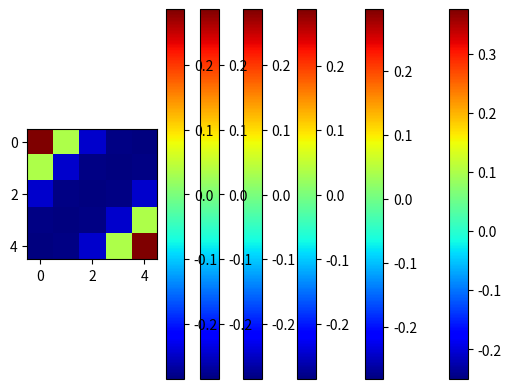

This chart was generated by the following Python code:
import numpy as np
import matplotlib.pyplot as plt

np.set_printoptions(precision=4)

def step(action, state, world_size):
    action = np.array(action)
    state = np.array(state)
    new_state = action + state

    if (state[0] == 0 and state[1] == 0) or (state[0] == world_size-1 and state[1] == world_size-1):
        return state, 1
    elif (new_state[0] == 0 and new_state[1] == 0) or (new_state[0] == world_size-1 and new_state[1] == world_size-1):
        return new_state, 0

    if new_state[0] < 0 or new_state[0] >= world_size or new_state[1] < 0 or new_state[1] >= world_size:
        return state, -2
    else:
        return new_state, -1

def set_env(world_size, terms):
    env = np.zeros((world_size, world_size))
    for x, y in terms:
        env[x, y] = 1.

    return env

def main() :
    world_size = 5
    discount_factor = 0.5
    pi = 0.25
    terms = [[0, 0], [4, 4]]
    actions = [[0, 1], [0, -1], [-1, 0], [1, 0]]
    value = set_env(world_size, terms)

    print(value)

    fig = plt.figure()

    while True:
        new_value = np.zeros((world_size, world_size))

        for x in range(world_size):
            for y in range(world_size):
                nv = list()
                for action in actions:
                    new_state, reward = step(action, [y, x], world_size)
                    nv.append(pi * (reward + discount_factor * value[new_state[0], new_state[1]]))
                new_value[y, x] = np.max(nv)
        if np.sum(np.abs(value-new_value)) < 1e-4:
            break

        value = new_value
        print()
        print(value)
        plt.cla()
        plt.imshow(value, cmap='jet')
        plt.colorbar()
        plt.draw()
        plt.pause(1)
    print(value)
    plt.show()

if __name__ == '__main__':
    main()